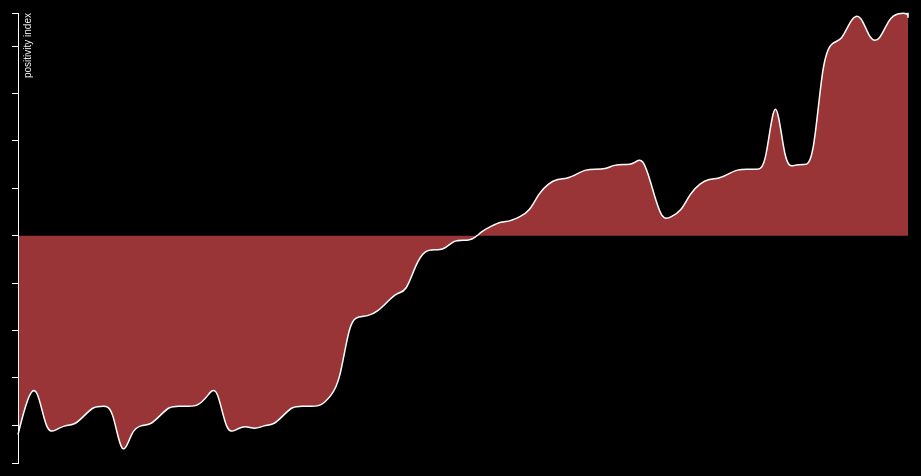
D3 v3 page, settled after 360 driven frames (6 s of simulated time); the page loaded 1 data file(s).



var margin = {top: 20, right: 20, bottom: 30, left: 50},
    width = 960 - margin.left - margin.right,
    height = 500 - margin.top - margin.bottom;

var parseDate = d3.time.format("%Y%m%d").parse;

var x = d3.time.scale()
    .range([0, width]);

var y = d3.scale.linear()
    .range([height, 0]);

var xAxis = d3.svg.axis()
    .scale(x)
    .orient("bottom");

var yAxis = d3.svg.axis()
    .scale(y)
    .orient("left");

var line = d3.svg.area()
    .interpolate("basis")
    .x(function(d) { return x(d.date); })
    .y(function(d) { return y(d["average"]); });

var area = d3.svg.area()
    .interpolate("basis")
    .x(function(d) { return x(d.date); })
    .y1(function(d) { return y(d["average"]); });

var svg = d3.select("body").append("svg")
    .attr("width", width + margin.left + margin.right)
    .attr("height", height + margin.top + margin.bottom)
  .append("g")
    .attr("transform", "translate(" + margin.left + "," + margin.top + ")");

d3.tsv("data.tsv", function(error, data) {
  if (error) throw error;

  data.forEach(function(d) {
    d.date = parseDate(d.date);
    d["average"]= +d["average"];
    d["threshold"] = +d["threshold"];
  });

  x.domain(d3.extent(data, function(d) { return d.date; }));

  y.domain([
    d3.min(data, function(d) { return Math.min(d["average"], d["threshold"]); }),
    d3.max(data, function(d) { return Math.max(d["average"], d["threshold"]); })
  ]);

  svg.datum(data);

  svg.append("clipPath")
      .attr("id", "clip-below")
    .append("path")
      .attr("d", area.y0(height));

  svg.append("clipPath")
      .attr("id", "clip-above")
    .append("path")
      .attr("d", area.y0(0));

  svg.append("path")
      .attr("class", "area above")
      .attr("clip-path", "url(#clip-above)")
      .attr("d", area.y0(function(d) { return y(d["threshold"]); }));

  svg.append("path")
      .attr("class", "area below")
      .attr("clip-path", "url(#clip-below)")
      .attr("d", area);

  svg.append("path")
      .attr("class", "line")
      .attr("d", line);

  /*svg.append("g")
      .attr("class", "x axis")
      .attr("transform", "translate(0," + height + ")")
      .call(xAxis);*/

  svg.append("g")
      .attr("class", "y axis")
      .call(yAxis)
    .append("text")
      .attr("transform", "rotate(-90)")
      .attr("y", 6)
      .attr("dy", ".71em")
      .style("text-anchor", "end")
      .style('fill', 'white')
      .text("positivity index");
});



### data: data.tsv, 1814 bytes — head not shown